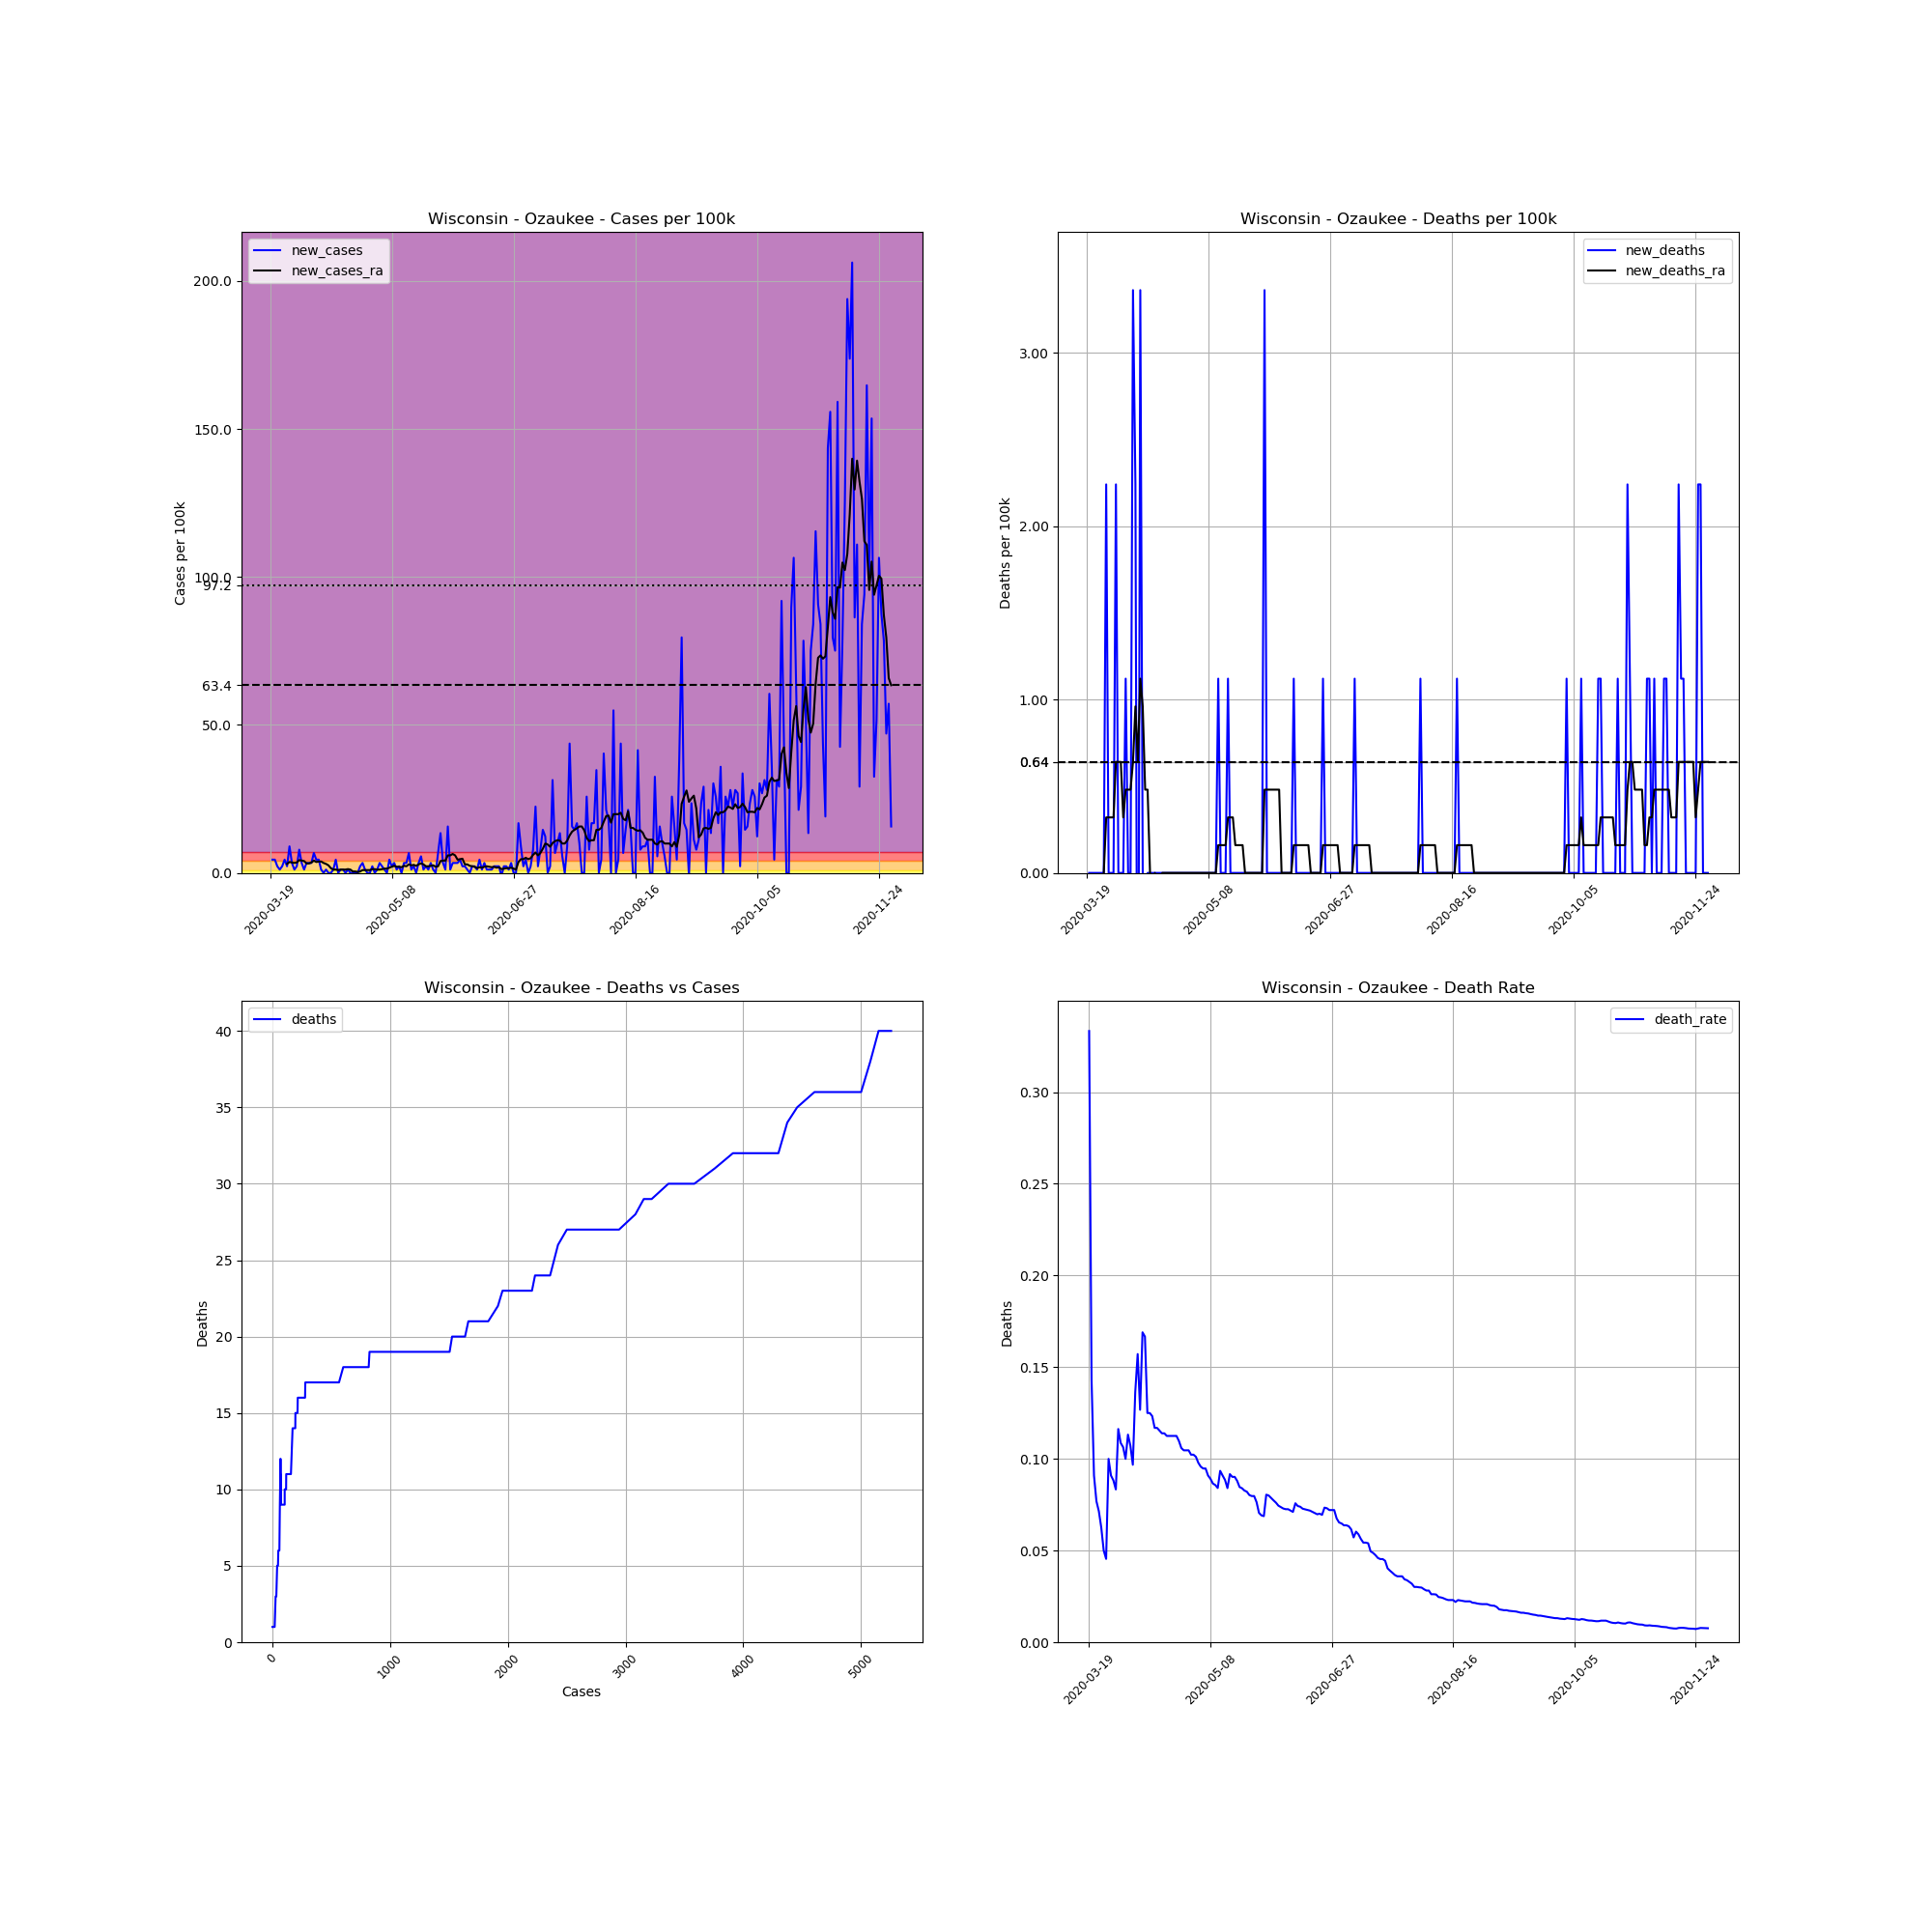

The file beside this chart, header and first rows:
, date, county, state, fips, cases, deaths, COUNTY, STNAME, CTYNAME, POPESTIMATE2019, cases_per_100k, deaths_per_100k, death_rate, new_cases, new_deaths, new_cases_ra, new_deaths_ra
196328, 2020-03-19, Ozaukee, Wisconsin, 55089, 3, 1.0, 89, Wisconsin, Ozaukee, 89221, 3.362, 1.121, 0.3333, , , , 
196329, 2020-03-20, Ozaukee, Wisconsin, 55089, 7, 1.0, 89, Wisconsin, Ozaukee, 89221, 7.846, 1.121, 0.1429, 4.483, 0.0, , 
196330, 2020-03-21, Ozaukee, Wisconsin, 55089, 11, 1.0, 89, Wisconsin, Ozaukee, 89221, 12.33, 1.121, 0.09091, 4.483, 0.0, , 
196331, 2020-03-22, Ozaukee, Wisconsin, 55089, 13, 1.0, 89, Wisconsin, Ozaukee, 89221, 14.57, 1.121, 0.07692, 2.242, 0.0, , 
196332, 2020-03-23, Ozaukee, Wisconsin, 55089, 14, 1.0, 89, Wisconsin, Ozaukee, 89221, 15.69, 1.121, 0.07143, 1.121, 0.0, , 
196333, 2020-03-24, Ozaukee, Wisconsin, 55089, 16, 1.0, 89, Wisconsin, Ozaukee, 89221, 17.93, 1.121, 0.0625, 2.242, 0.0, , 
196334, 2020-03-25, Ozaukee, Wisconsin, 55089, 20, 1.0, 89, Wisconsin, Ozaukee, 89221, 22.42, 1.121, 0.05, 4.483, 0.0, , 
196335, 2020-03-26, Ozaukee, Wisconsin, 55089, 22, 1.0, 89, Wisconsin, Ozaukee, 89221, 24.66, 1.121, 0.04545, 2.242, 0.0, 3.042, 0.0
196336, 2020-03-27, Ozaukee, Wisconsin, 55089, 30, 3.0, 89, Wisconsin, Ozaukee, 89221, 33.62, 3.362, 0.1, 8.966, 2.242, 3.683, 0.3202
196337, 2020-03-28, Ozaukee, Wisconsin, 55089, 33, 3.0, 89, Wisconsin, Ozaukee, 89221, 36.99, 3.362, 0.09091, 3.362, 0.0, 3.523, 0.3202
196338, 2020-03-29, Ozaukee, Wisconsin, 55089, 34, 3.0, 89, Wisconsin, Ozaukee, 89221, 38.11, 3.362, 0.08824, 1.121, 0.0, 3.362, 0.3202
196339, 2020-03-30, Ozaukee, Wisconsin, 55089, 36, 3.0, 89, Wisconsin, Ozaukee, 89221, 40.35, 3.362, 0.08333, 2.242, 0.0, 3.523, 0.3202
196340, 2020-03-31, Ozaukee, Wisconsin, 55089, 43, 5.0, 89, Wisconsin, Ozaukee, 89221, 48.19, 5.604, 0.1163, 7.846, 2.242, 4.323, 0.6405
196341, 2020-04-01, Ozaukee, Wisconsin, 55089, 46, 5.0, 89, Wisconsin, Ozaukee, 89221, 51.56, 5.604, 0.1087, 3.362, 0.0, 4.163, 0.6405
196342, 2020-04-02, Ozaukee, Wisconsin, 55089, 47, 5.0, 89, Wisconsin, Ozaukee, 89221, 52.68, 5.604, 0.1064, 1.121, 0.0, 4.003, 0.6405
196343, 2020-04-03, Ozaukee, Wisconsin, 55089, 50, 5.0, 89, Wisconsin, Ozaukee, 89221, 56.04, 5.604, 0.1, 3.362, 0.0, 3.202, 0.3202
196344, 2020-04-04, Ozaukee, Wisconsin, 55089, 53, 6.0, 89, Wisconsin, Ozaukee, 89221, 59.4, 6.725, 0.1132, 3.362, 1.121, 3.202, 0.4803
196345, 2020-04-05, Ozaukee, Wisconsin, 55089, 56, 6.0, 89, Wisconsin, Ozaukee, 89221, 62.77, 6.725, 0.1071, 3.362, 0.0, 3.523, 0.4803
196346, 2020-04-06, Ozaukee, Wisconsin, 55089, 62, 6.0, 89, Wisconsin, Ozaukee, 89221, 69.49, 6.725, 0.09677, 6.725, 0.0, 4.163, 0.4803
196347, 2020-04-07, Ozaukee, Wisconsin, 55089, 66, 9.0, 89, Wisconsin, Ozaukee, 89221, 73.97, 10.09, 0.1364, 4.483, 3.362, 3.683, 0.6405
196348, 2020-04-08, Ozaukee, Wisconsin, 55089, 70, 11.0, 89, Wisconsin, Ozaukee, 89221, 78.46, 12.33, 0.1571, 4.483, 2.242, 3.843, 0.9607
196349, 2020-04-09, Ozaukee, Wisconsin, 55089, 71, 9.0, 89, Wisconsin, Ozaukee, 89221, 79.58, 10.09, 0.1268, 1.121, -2.242, 3.843, 0.6405
196350, 2020-04-10, Ozaukee, Wisconsin, 55089, 71, 12.0, 89, Wisconsin, Ozaukee, 89221, 79.58, 13.45, 0.169, 0.0, 3.362, 3.362, 1.121
196351, 2020-04-11, Ozaukee, Wisconsin, 55089, 72, 12.0, 89, Wisconsin, Ozaukee, 89221, 80.7, 13.45, 0.1667, 1.121, 0.0, 3.042, 0.9607
196352, 2020-04-12, Ozaukee, Wisconsin, 55089, 72, 9.0, 89, Wisconsin, Ozaukee, 89221, 80.7, 10.09, 0.125, 0.0, -3.362, 2.562, 0.4803
196353, 2020-04-13, Ozaukee, Wisconsin, 55089, 72, 9.0, 89, Wisconsin, Ozaukee, 89221, 80.7, 10.09, 0.125, 0.0, 0.0, 1.601, 0.4803
196354, 2020-04-14, Ozaukee, Wisconsin, 55089, 73, 9.0, 89, Wisconsin, Ozaukee, 89221, 81.82, 10.09, 0.1233, 1.121, 0.0, 1.121, 0.0
196355, 2020-04-15, Ozaukee, Wisconsin, 55089, 77, 9.0, 89, Wisconsin, Ozaukee, 89221, 86.3, 10.09, 0.1169, 4.483, 0.0, 1.121, -0.3202
196356, 2020-04-16, Ozaukee, Wisconsin, 55089, 77, 9.0, 89, Wisconsin, Ozaukee, 89221, 86.3, 10.09, 0.1169, 0.0, 0.0, 0.9607, 0.0
196357, 2020-04-17, Ozaukee, Wisconsin, 55089, 78, 9.0, 89, Wisconsin, Ozaukee, 89221, 87.42, 10.09, 0.1154, 1.121, 0.0, 1.121, -0.4803
196358, 2020-04-18, Ozaukee, Wisconsin, 55089, 79, 9.0, 89, Wisconsin, Ozaukee, 89221, 88.54, 10.09, 0.1139, 1.121, 0.0, 1.121, -0.4803
196359, 2020-04-19, Ozaukee, Wisconsin, 55089, 79, 9.0, 89, Wisconsin, Ozaukee, 89221, 88.54, 10.09, 0.1139, 0.0, 0.0, 1.121, 0.0
196360, 2020-04-20, Ozaukee, Wisconsin, 55089, 80, 9.0, 89, Wisconsin, Ozaukee, 89221, 89.66, 10.09, 0.1125, 1.121, 0.0, 1.281, 0.0
196361, 2020-04-21, Ozaukee, Wisconsin, 55089, 80, 9.0, 89, Wisconsin, Ozaukee, 89221, 89.66, 10.09, 0.1125, 0.0, 0.0, 1.121, 0.0
196362, 2020-04-22, Ozaukee, Wisconsin, 55089, 80, 9.0, 89, Wisconsin, Ozaukee, 89221, 89.66, 10.09, 0.1125, 0.0, 0.0, 0.4803, 0.0
196363, 2020-04-23, Ozaukee, Wisconsin, 55089, 80, 9.0, 89, Wisconsin, Ozaukee, 89221, 89.66, 10.09, 0.1125, 0.0, 0.0, 0.4803, 0.0
196364, 2020-04-24, Ozaukee, Wisconsin, 55089, 80, 9.0, 89, Wisconsin, Ozaukee, 89221, 89.66, 10.09, 0.1125, 0.0, 0.0, 0.3202, 0.0
196365, 2020-04-25, Ozaukee, Wisconsin, 55089, 82, 9.0, 89, Wisconsin, Ozaukee, 89221, 91.91, 10.09, 0.1098, 2.242, 0.0, 0.4803, 0.0
196366, 2020-04-26, Ozaukee, Wisconsin, 55089, 85, 9.0, 89, Wisconsin, Ozaukee, 89221, 95.27, 10.09, 0.1059, 3.362, 0.0, 0.9607, 0.0
196367, 2020-04-27, Ozaukee, Wisconsin, 55089, 86, 9.0, 89, Wisconsin, Ozaukee, 89221, 96.39, 10.09, 0.1047, 1.121, 0.0, 0.9607, 0.0
196368, 2020-04-28, Ozaukee, Wisconsin, 55089, 86, 9.0, 89, Wisconsin, Ozaukee, 89221, 96.39, 10.09, 0.1047, 0.0, 0.0, 0.9607, 0.0
196369, 2020-04-29, Ozaukee, Wisconsin, 55089, 86, 9.0, 89, Wisconsin, Ozaukee, 89221, 96.39, 10.09, 0.1047, 0.0, 0.0, 0.9607, 0.0
196370, 2020-04-30, Ozaukee, Wisconsin, 55089, 88, 9.0, 89, Wisconsin, Ozaukee, 89221, 98.63, 10.09, 0.1023, 2.242, 0.0, 1.281, 0.0
196371, 2020-05-01, Ozaukee, Wisconsin, 55089, 88, 9.0, 89, Wisconsin, Ozaukee, 89221, 98.63, 10.09, 0.1023, 0.0, 0.0, 1.281, 0.0
196372, 2020-05-02, Ozaukee, Wisconsin, 55089, 89, 9.0, 89, Wisconsin, Ozaukee, 89221, 99.75, 10.09, 0.1011, 1.121, 0.0, 1.121, 0.0
196373, 2020-05-03, Ozaukee, Wisconsin, 55089, 92, 9.0, 89, Wisconsin, Ozaukee, 89221, 103.1, 10.09, 0.09783, 3.362, 0.0, 1.121, 0.0
196374, 2020-05-04, Ozaukee, Wisconsin, 55089, 94, 9.0, 89, Wisconsin, Ozaukee, 89221, 105.4, 10.09, 0.09574, 2.242, 0.0, 1.281, 0.0
196375, 2020-05-05, Ozaukee, Wisconsin, 55089, 95, 9.0, 89, Wisconsin, Ozaukee, 89221, 106.5, 10.09, 0.09474, 1.121, 0.0, 1.441, 0.0
196376, 2020-05-06, Ozaukee, Wisconsin, 55089, 95, 9.0, 89, Wisconsin, Ozaukee, 89221, 106.5, 10.09, 0.09474, 0.0, 0.0, 1.441, 0.0
196377, 2020-05-07, Ozaukee, Wisconsin, 55089, 99, 9.0, 89, Wisconsin, Ozaukee, 89221, 111, 10.09, 0.09091, 4.483, 0.0, 1.761, 0.0
196378, 2020-05-08, Ozaukee, Wisconsin, 55089, 101, 9.0, 89, Wisconsin, Ozaukee, 89221, 113.2, 10.09, 0.08911, 2.242, 0.0, 2.082, 0.0
196379, 2020-05-09, Ozaukee, Wisconsin, 55089, 104, 9.0, 89, Wisconsin, Ozaukee, 89221, 116.6, 10.09, 0.08654, 3.362, 0.0, 2.402, 0.0
196380, 2020-05-10, Ozaukee, Wisconsin, 55089, 105, 9.0, 89, Wisconsin, Ozaukee, 89221, 117.7, 10.09, 0.08571, 1.121, 0.0, 2.082, 0.0
196381, 2020-05-11, Ozaukee, Wisconsin, 55089, 107, 9.0, 89, Wisconsin, Ozaukee, 89221, 119.9, 10.09, 0.08411, 2.242, 0.0, 2.082, 0.0
196382, 2020-05-12, Ozaukee, Wisconsin, 55089, 107, 10.0, 89, Wisconsin, Ozaukee, 89221, 119.9, 11.21, 0.09346, 0.0, 1.121, 1.921, 0.1601
196383, 2020-05-13, Ozaukee, Wisconsin, 55089, 110, 10.0, 89, Wisconsin, Ozaukee, 89221, 123.3, 11.21, 0.09091, 3.362, 0.0, 2.402, 0.1601
196384, 2020-05-14, Ozaukee, Wisconsin, 55089, 113, 10.0, 89, Wisconsin, Ozaukee, 89221, 126.7, 11.21, 0.0885, 3.362, 0.0, 2.242, 0.1601
196385, 2020-05-15, Ozaukee, Wisconsin, 55089, 119, 10.0, 89, Wisconsin, Ozaukee, 89221, 133.4, 11.21, 0.08403, 6.725, 0.0, 2.882, 0.1601
196386, 2020-05-16, Ozaukee, Wisconsin, 55089, 120, 11.0, 89, Wisconsin, Ozaukee, 89221, 134.5, 12.33, 0.09167, 1.121, 1.121, 2.562, 0.3202
196387, 2020-05-17, Ozaukee, Wisconsin, 55089, 122, 11.0, 89, Wisconsin, Ozaukee, 89221, 136.7, 12.33, 0.09016, 2.242, 0.0, 2.722, 0.3202
... 196 more rows
